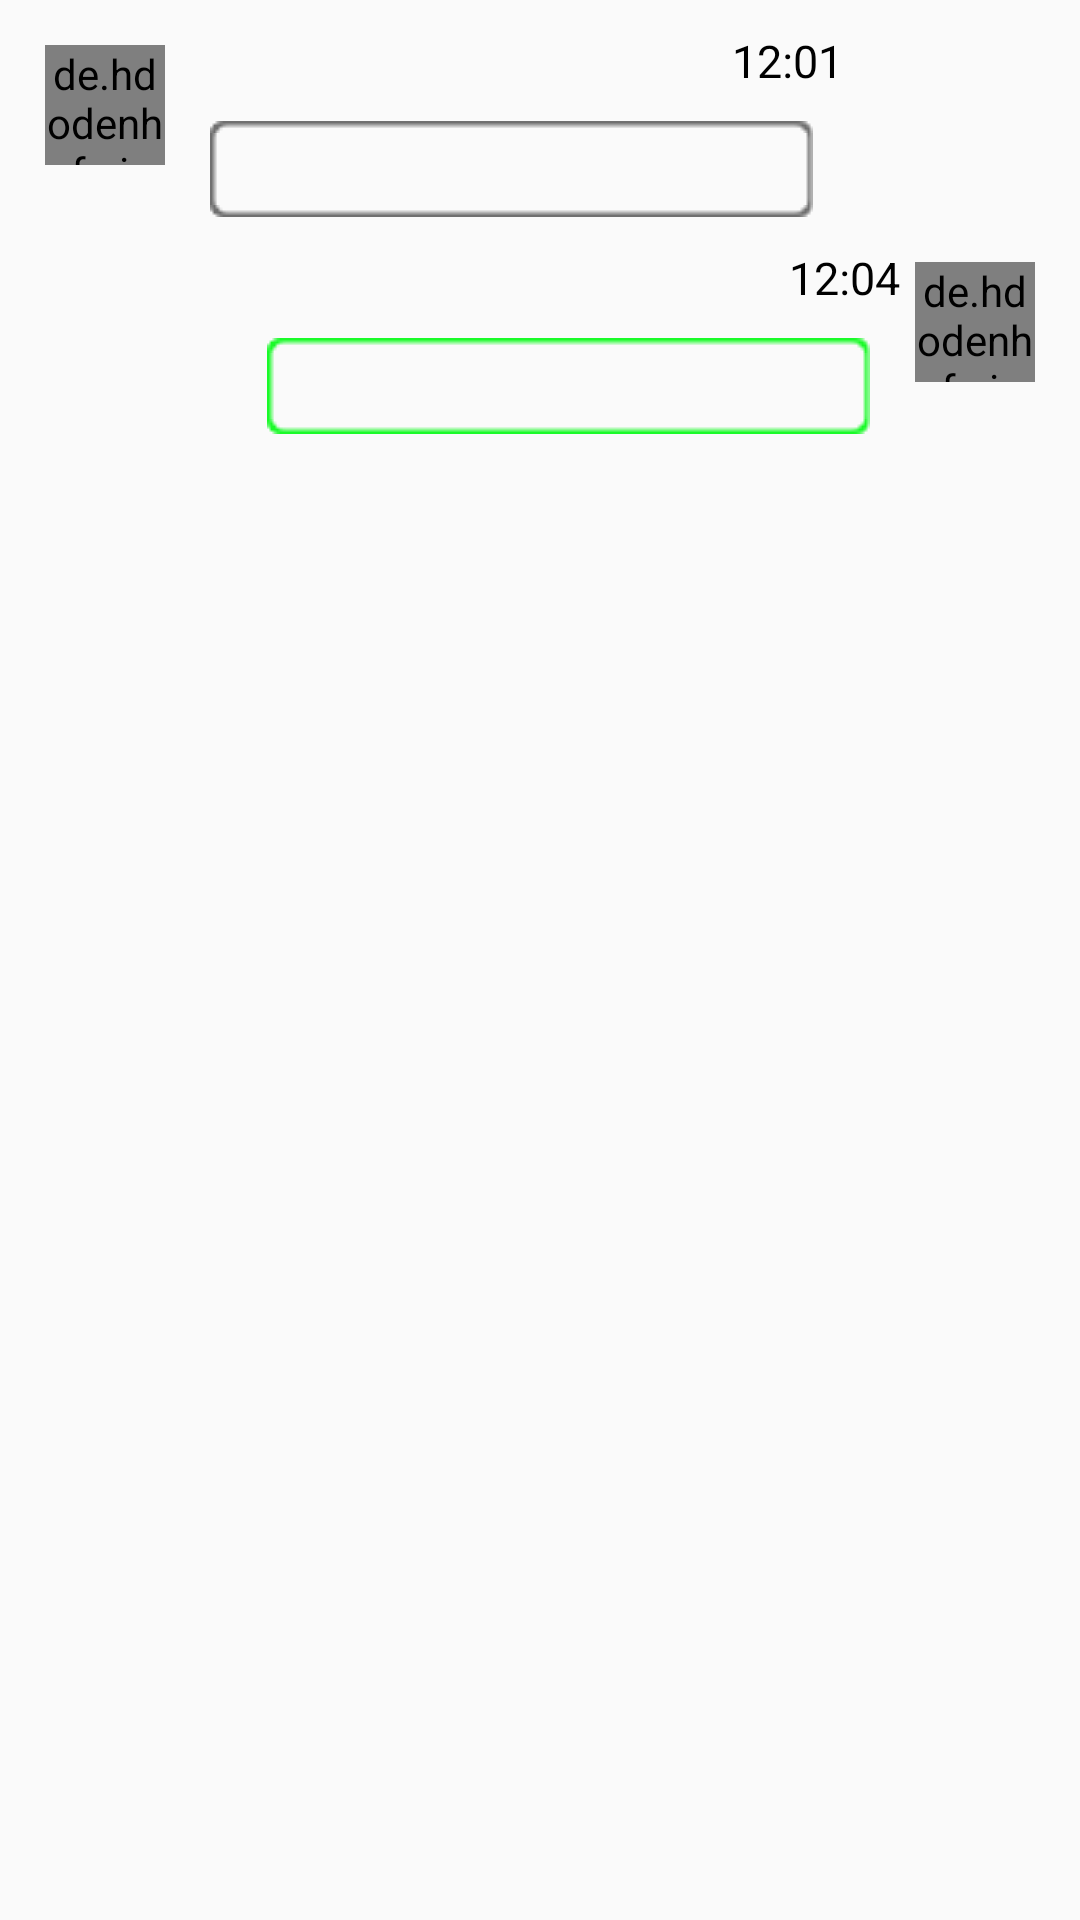

Android layout source for this screen:
<!-- AndroidManifest.xml: application theme Theme.Pretend_QQ -->
<!-- res/layout/msg_item.xml -->
<?xml version="1.0" encoding="utf-8"?>
<LinearLayout xmlns:android="http://schemas.android.com/apk/res/android"
    xmlns:app="http://schemas.android.com/apk/res-auto"
    android:orientation="vertical"
    android:layout_width="match_parent"
    android:layout_height="wrap_content"
    android:padding="10dp">
    <LinearLayout
        android:id="@+id/left_layout"
        android:layout_width="wrap_content"
        android:layout_height="wrap_content"
        android:layout_gravity="left"
        android:orientation="horizontal">

        <de.hdodenhof.circleimageview.CircleImageView
            android:id="@+id/left_avatar"
            app:civ_border_width="2dp"
            app:civ_border_color="#00000000"
            android:layout_width="40dp"
            android:layout_height="40dp"
            android:layout_margin="5dp"
            android:src="@drawable/avatar1" />

        <LinearLayout
            android:layout_width="wrap_content"
            android:layout_height="wrap_content"
            android:orientation="vertical">

            <TextView
                android:id="@+id/left_time"
                android:layout_width="wrap_content"
                android:layout_height="wrap_content"
                android:layout_gravity="end"
                android:text="12:01"
                android:textSize="15sp"
                android:textColor="#000000"/>

            <TextView
                android:id="@+id/left_msg"
                android:background="@drawable/chat_gray"
                android:layout_width="wrap_content"
                android:layout_height="wrap_content"
                android:layout_gravity="center"
                android:maxEms="12"
                android:maxLines="4"
                android:maxLength="70"
                android:layout_margin="10dp"
                android:textColor="@color/black"/>


        </LinearLayout>

    </LinearLayout>

    <LinearLayout
        android:id="@+id/right_layout"
        android:layout_width="wrap_content"
        android:layout_height="wrap_content"
        android:layout_gravity="right"
        android:orientation="horizontal">

        <LinearLayout
            android:layout_width="wrap_content"
            android:layout_height="wrap_content"
            android:orientation="vertical">

            <TextView
                android:gravity="center"
                android:id="@+id/right_time"
                android:text="12:04"
                android:layout_width="wrap_content"
                android:layout_height="wrap_content"
                android:layout_gravity="end"
                android:textSize="15sp"
                android:textColor="#000000"/>

            <TextView
                android:id="@+id/right_msg"
                android:background="@drawable/chat_green"
                android:layout_width="wrap_content"
                android:layout_height="wrap_content"
                android:layout_gravity="center"
                android:layout_margin="10dp"
                android:maxLines="4"
                android:maxEms="12"
                android:maxLength="70"
                android:textColor="@color/black"/>



        </LinearLayout>

        <de.hdodenhof.circleimageview.CircleImageView
            android:id="@+id/right_avatar"
            android:layout_width="40dp"
            android:layout_height="40dp"
            app:civ_border_width="2dp"
            app:civ_border_color="#00000000"
            android:src="@drawable/avatar2"
            android:layout_margin="5dp"/>

    </LinearLayout>

</LinearLayout>
<!-- resources referenced by this layout -->
<resources>
  <color name="black">#FF000000</color>
  <!-- drawable avatar1: jpg bitmap (drawable, 243167 bytes) -->
  <!-- drawable avatar2: jpg bitmap (drawable, 191959 bytes) -->
  <style name="Theme.Pretend_QQ" parent="Theme.AppCompat.Light.NoActionBar">
          <item name="colorPrimary">@color/purple_200</item>
          <item name="colorPrimaryVariant">@color/purple_700</item>
          <item name="colorOnPrimary">@color/black</item>
          <item name="colorSecondary">@color/teal_200</item>
          <item name="colorSecondaryVariant">@color/teal_200</item>
          <item name="colorOnSecondary">@color/black</item>
          <item name="android:statusBarColor">?attr/colorPrimaryVariant</item>
      </style>
  <color name="purple_200">#FFBB86FC</color>
  <color name="purple_700">#FF3700B3</color>
  <color name="teal_200">#FF03DAC5</color>
</resources>
